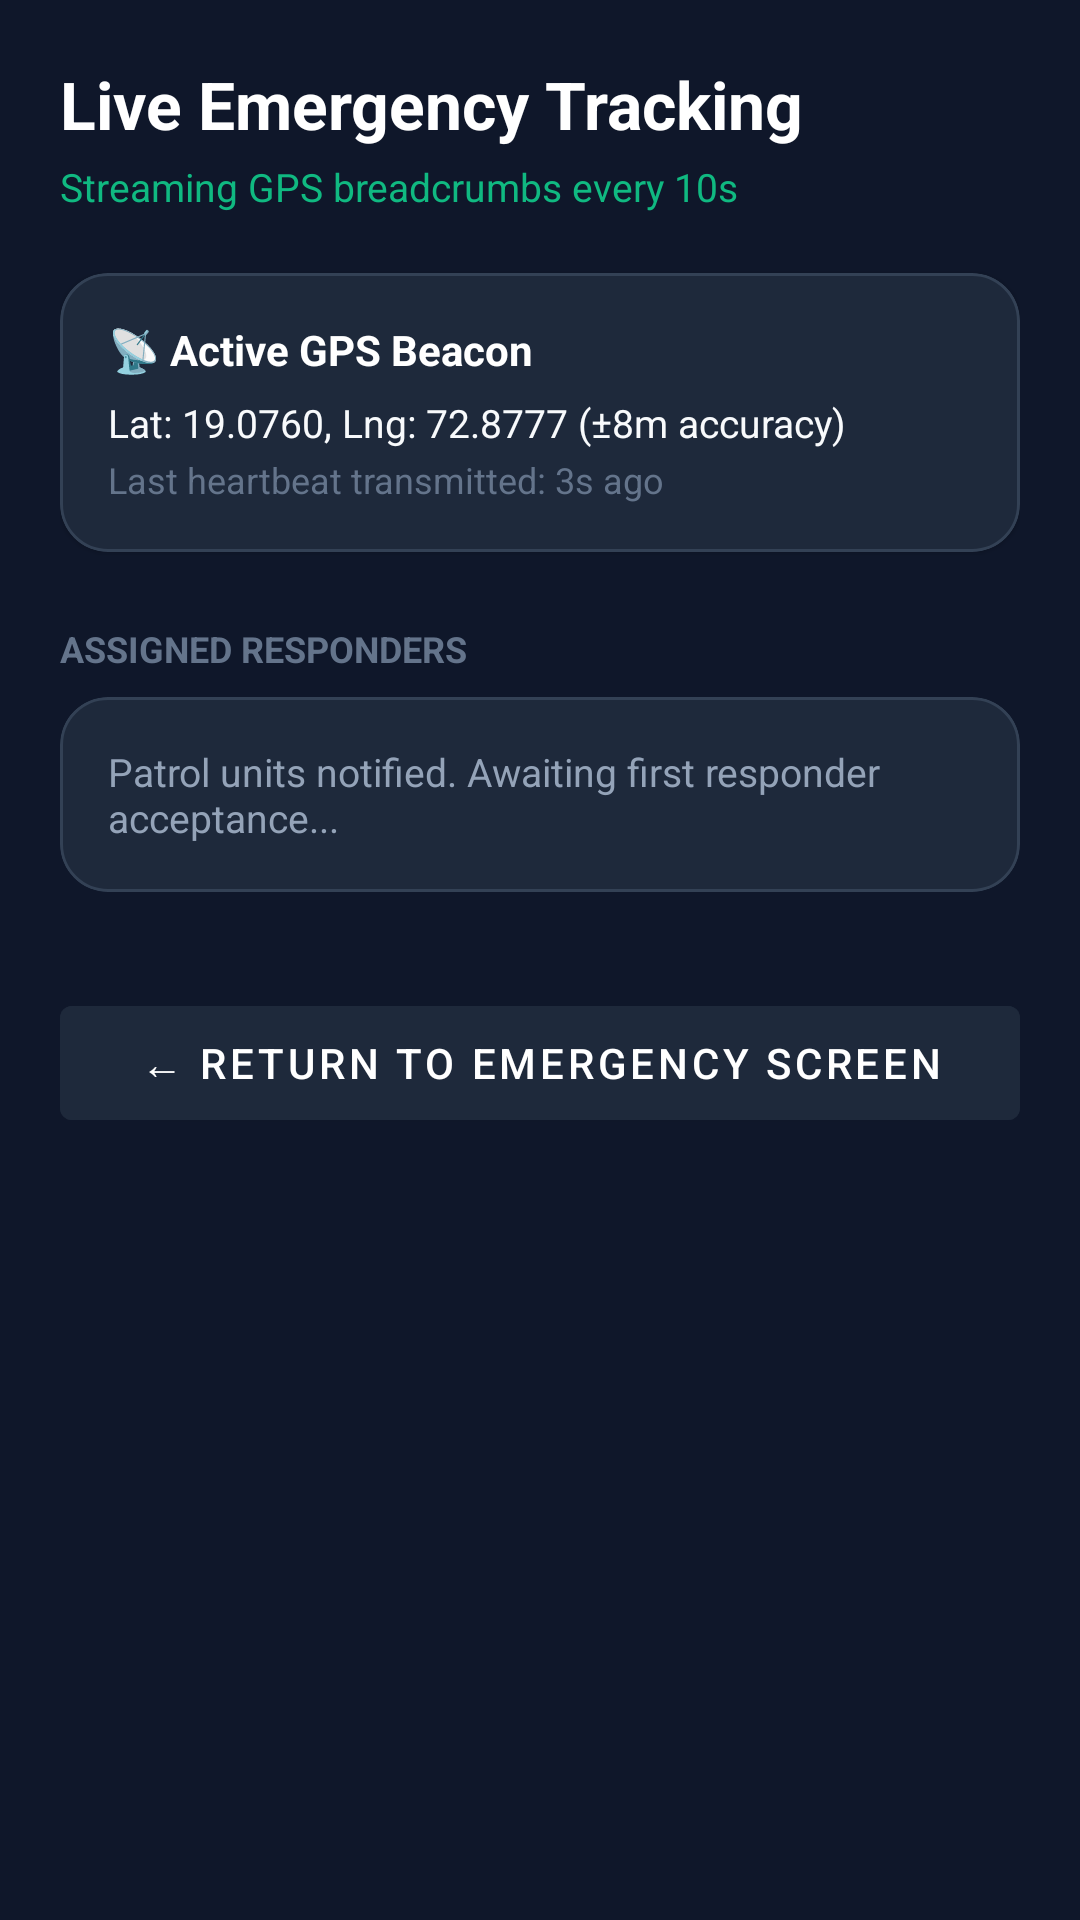

Reconstruct the res/layout file that produces this screen, plus the resources it refers to.
<!-- AndroidManifest.xml: application theme Theme.Perimeter -->
<!-- res/layout/activity_emergency_tracking.xml -->
<?xml version="1.0" encoding="utf-8"?>
<ScrollView xmlns:android="http://schemas.android.com/apk/res/android"
    xmlns:app="http://schemas.android.com/apk/res-auto"
    android:layout_width="match_parent"
    android:layout_height="match_parent"
    android:background="@color/bg_dark"
    android:fillViewport="true">

    <LinearLayout
        android:layout_width="match_parent"
        android:layout_height="wrap_content"
        android:orientation="vertical"
        android:padding="20dp">

        <TextView
            android:layout_width="wrap_content"
            android:layout_height="wrap_content"
            android:text="Live Emergency Tracking"
            android:textColor="@color/white"
            android:textSize="22sp"
            android:textStyle="bold" />

        <TextView
            android:id="@+id/tvTrackingHeader"
            android:layout_width="wrap_content"
            android:layout_height="wrap_content"
            android:layout_marginTop="4dp"
            android:text="Streaming GPS breadcrumbs every 10s"
            android:textColor="@color/status_safe"
            android:textSize="13sp" />

        
        <com.google.android.material.card.MaterialCardView
            android:layout_width="match_parent"
            android:layout_height="wrap_content"
            android:layout_marginTop="20dp"
            app:cardBackgroundColor="@color/card_dark"
            app:cardCornerRadius="16dp"
            app:strokeColor="@color/card_dark_stroke"
            app:strokeWidth="1dp">

            <LinearLayout
                android:layout_width="match_parent"
                android:layout_height="wrap_content"
                android:orientation="vertical"
                android:padding="16dp">

                <TextView
                    android:layout_width="wrap_content"
                    android:layout_height="wrap_content"
                    android:text="📡 Active GPS Beacon"
                    android:textColor="@color/white"
                    android:textSize="14sp"
                    android:textStyle="bold" />

                <TextView
                    android:id="@+id/tvLiveCoords"
                    android:layout_width="wrap_content"
                    android:layout_height="wrap_content"
                    android:layout_marginTop="6dp"
                    android:text="Lat: 19.0760, Lng: 72.8777 (±8m accuracy)"
                    android:textColor="@color/text_primary"
                    android:textSize="13sp" />

                <TextView
                    android:id="@+id/tvLastPingTime"
                    android:layout_width="wrap_content"
                    android:layout_height="wrap_content"
                    android:layout_marginTop="2dp"
                    android:text="Last heartbeat transmitted: 3s ago"
                    android:textColor="@color/text_muted"
                    android:textSize="12sp" />
            </LinearLayout>
        </com.google.android.material.card.MaterialCardView>

        
        <TextView
            android:layout_width="wrap_content"
            android:layout_height="wrap_content"
            android:layout_marginTop="24dp"
            android:text="ASSIGNED RESPONDERS"
            android:textColor="@color/text_muted"
            android:textSize="12sp"
            android:textStyle="bold" />

        <com.google.android.material.card.MaterialCardView
            android:layout_width="match_parent"
            android:layout_height="wrap_content"
            android:layout_marginTop="8dp"
            app:cardBackgroundColor="@color/card_dark"
            app:cardCornerRadius="16dp"
            app:strokeColor="@color/card_dark_stroke"
            app:strokeWidth="1dp">

            <LinearLayout
                android:id="@+id/layoutRespondersList"
                android:layout_width="match_parent"
                android:layout_height="wrap_content"
                android:orientation="vertical"
                android:padding="16dp">

                <TextView
                    android:id="@+id/tvResponderPlaceholder"
                    android:layout_width="wrap_content"
                    android:layout_height="wrap_content"
                    android:text="Patrol units notified. Awaiting first responder acceptance..."
                    android:textColor="@color/text_secondary"
                    android:textSize="13sp" />
            </LinearLayout>
        </com.google.android.material.card.MaterialCardView>

        
        <Button
            android:id="@+id/btnBack"
            android:layout_width="match_parent"
            android:layout_height="50dp"
            android:layout_marginTop="32dp"
            android:backgroundTint="@color/card_dark"
            android:text="← Return to Emergency Screen"
            android:textColor="@color/white" />

    </LinearLayout>
</ScrollView>
<!-- resources referenced by this layout -->
<resources>
  <color name="bg_dark">#0F172A</color>
  <color name="card_dark">#1E293B</color>
  <color name="card_dark_stroke">#334155</color>
  <color name="status_safe">#10B981</color>
  <color name="text_muted">#64748B</color>
  <color name="text_primary">#F8FAFC</color>
  <color name="text_secondary">#94A3B8</color>
  <color name="white">#FFFFFF</color>
  <style name="Theme.Perimeter" parent="Theme.MaterialComponents.DayNight.NoActionBar">
          <item name="colorPrimary">@color/primary</item>
          <item name="colorPrimaryVariant">@color/primary_dark</item>
          <item name="colorOnPrimary">@color/white</item>
          <item name="colorSecondary">@color/accent</item>
          <item name="colorSecondaryVariant">@color/primary_dark</item>
          <item name="colorOnSecondary">@color/white</item>
          <item name="android:statusBarColor">@color/bg_dark</item>
          <item name="android:windowBackground">@color/bg_dark</item>
      </style>
  <color name="primary">#E11D48</color>
  <color name="primary_dark">#BE123C</color>
  <color name="accent">#F43F5E</color>
</resources>
